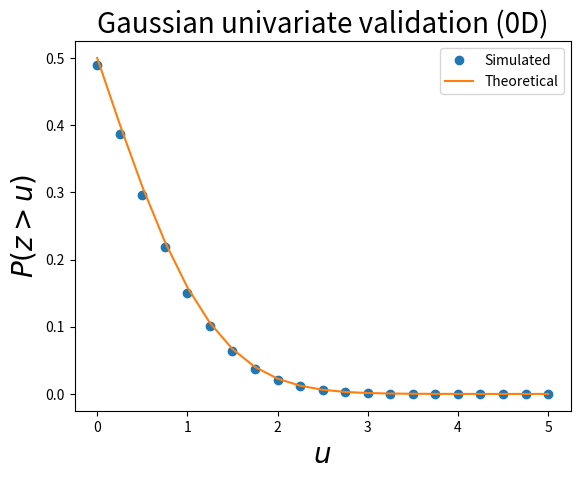

Reproduce this figure in Python.
from __future__ import print_function
from __future__ import division
from __future__ import absolute_import

import numpy as np
from scipy import stats
from matplotlib import pyplot



#(0) Set parameters:
np.random.seed(0)
nResponses    = 10000


#(1) Generate Gaussian data:
y             = np.random.randn(nResponses)


#(2) Survival functions:
heights       = np.linspace(0, 5, 21)
sf            = np.array(  [ (y>h).mean()  for h in heights]  )
sfE           = stats.norm.sf(heights)  #theoretical


#(3) Plot results:
pyplot.close('all')
ax            = pyplot.axes()
ax.plot(heights, sf, 'o', label='Simulated')
ax.plot(heights, sfE, '-', label='Theoretical')
ax.set_xlabel('$u$', size=20)
ax.set_ylabel('$P (z > u)$', size=20)
ax.legend()
ax.set_title('Gaussian univariate validation (0D)', size=20)
pyplot.show()
